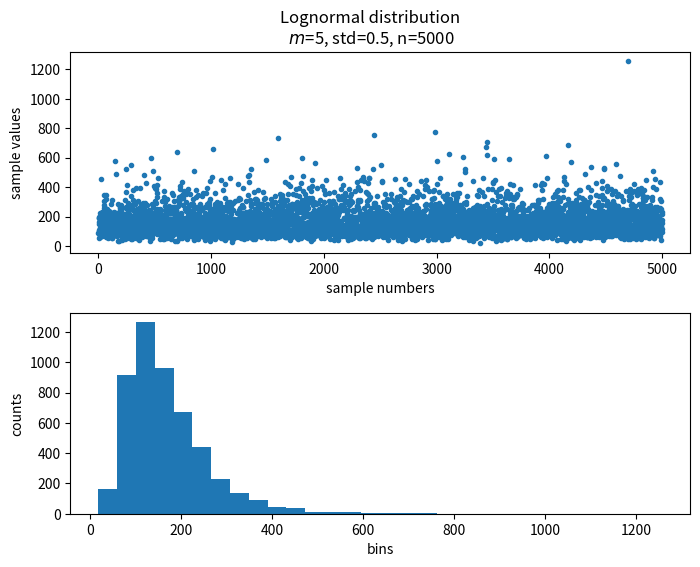

Here is the Python script that generated this plot:
# -*- coding: utf-8 -*-
"""
Created on Mon Sep 13 19:10:17 2021

[redacted]
"""
import matplotlib.pyplot as plt
import numpy as np
from scipy import stats

# Parameters
mu = 5
std = 0.5
n = 5000

# Generate data
data = std*np.random.randn(n) + mu
log_data = np.exp(data)

fig, ax = plt.subplots(2, 1, figsize=(8, 6))
fig.subplots_adjust(hspace=0.3)
fig.suptitle(f'Lognormal distribution\n $m$={mu}, std={std}, n={n}', y=0.95)

ax[0].plot(log_data, '.')
ax[0].set(ylabel='sample values', xlabel='sample numbers')

ax[1].hist(log_data, bins=30)
ax[1].set(ylabel='counts', xlabel='bins')

mu_log = np.mean(np.log(log_data))
std_log = np.std(np.log(log_data))
print(f"mu_log={mu_log}, std_log={std_log}")
